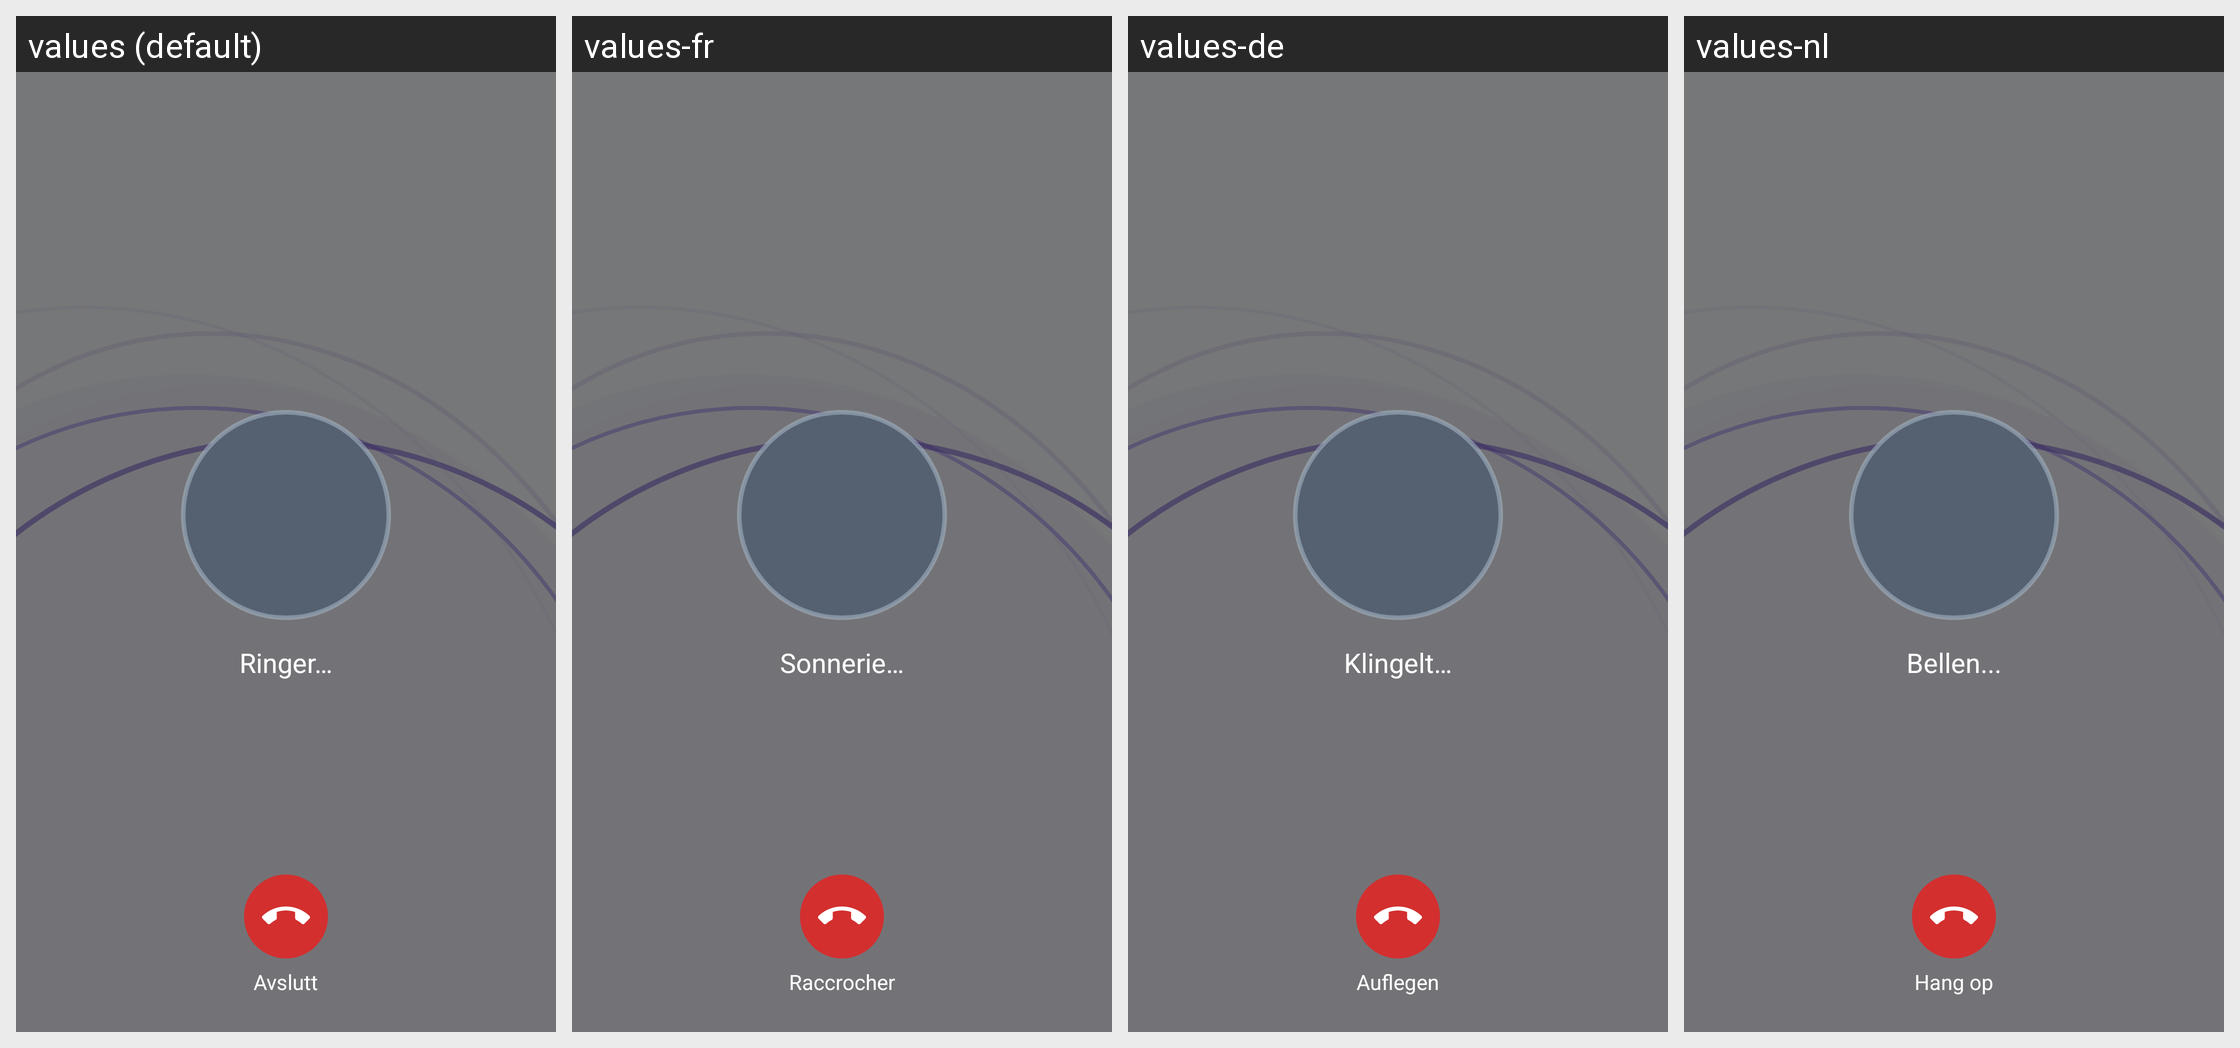

Translations of the strings shown on this Android screen, per locale in the grid:
Android screen res/layout/activity_outgoing_call.xml rendered under 4 locales, left to right: values (default), values-fr, values-de, values-nl. Device: Nexus 5 (rendered at 1080×1920; each locale shown at half size, 540×960, under a caption strip naming it); theme Theme.TV_caller_app.
Other locales in the repository, not shown: values-en, values-fi, values-sv.
Strings drawn on this screen, with the default value and each locale's value (text and hints the layout hard-codes, and strings that could not be matched under every locale, appear in the picture but are not listed):

status_ringing
  values: Ringer…
  values-fr: Sonnerie…
  values-de: Klingelt…
  values-nl: Bellen...

label_hang_up
  values: Avslutt
  values-fr: Raccrocher
  values-de: Auflegen
  values-nl: Hang op
